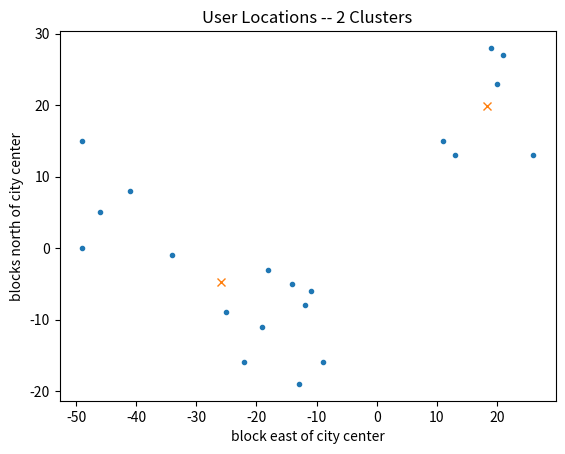

This chart was generated by the following Python code:
import matplotlib.pyplot as plt

inputs = [[-14,-5],[13,13],[20,23],[-19,-11],[-9,-16],[21,27],[-49,15],[26,13],[-46,5],[-34,-1],[11,15],[-49,0],[-22,-16],[19,28],[-12,-8],[-13,-19],[-41,8],[-11,-6],[-25,-9],[-18,-3]]
x, y = zip(*inputs)

z = [[-25.857142857142854, -4.714285714285714], [18.333333333333332, 19.833333333333332]]
x1, y1 = zip(*z)

plt.xlabel('block east of city center')
plt.ylabel('blocks north of city center')
plt.title('User Locations -- 2 Clusters')
plt.plot(x, y, '.')
plt.plot(x1, y1, 'x')
plt.show()